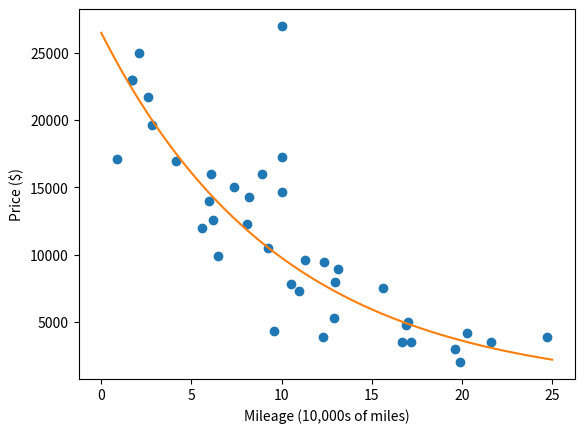

Source code (Python): (Note: this script raises an exception after producing the figure.)
from math import sqrt, log
import numpy as np
import matplotlib.pyplot as plt


mileages = [4.1429, 8.9173, 6.5, 6.0601, 12.3, 6.2, 2.5782, 0.9, 1.7, 13.1045, 24.7, 9.2699, 17.2, 10.0, 10.0, 2.8, 12.3773, 19.6, 7.3397, 2.1178, 12.9886, 10.9884, 16.9, 6.0, 12.9, 8.1936, 10.5, 8.0713, 1.7, 10.0, 15.6097, 17.0, 16.7, 5.6, 11.3, 19.9, 9.6, 21.6, 20.3]
prices = [16980.0, 15973.0, 9900.0, 15998.0, 3900.0, 12540.0, 21688.0, 17086.0, 23000.0, 8900.0, 3875.0, 10500.0, 3500.0, 26992.0, 17249.0, 19627.0, 9450.0, 3000.0, 14999.0, 24990.0, 7967.0, 7257.0, 4799.0, 13982.0, 5299.0, 14310.0, 7800.0, 12250.0, 23000.0, 14686.0, 7495.0, 4950.0, 3500.0, 11999.0, 9600.0, 1999.0, 4300.0, 3500.0, 4200.0]


def price(mileage):
    return 26500 * (0.905 ** mileage)


xs = np.linspace(0,25,100)
ys = [price(x) for x in xs]

plt.scatter(mileages,prices)
plt.plot(xs,ys, color='C1')
plt.xlabel('Mileage (10,000s of miles)')
plt.ylabel('Price ($)')
plt.savefig('figures/fig1.5.svg')


xs = np.linspace(0,25,100)
ys = [price(mileage) for mileage in xs]

target_mileage = log(10/26.5)/log(0.905)

plt.scatter(mileages,prices)
plt.plot(xs,ys, color='C1')

xlim,ylim = plt.xlim(), plt.ylim()

plt.plot([-5,30],[10000,10000],color="gray",linestyle="dashed")
plt.plot([target_mileage,target_mileage],[-5000,10000],color="gray",linestyle="dashed")
plt.xlim(*xlim)
plt.ylim(*ylim)
plt.xlabel('Mileage (10,000s of miles)')
plt.ylabel('Price ($)')
plt.savefig('figures/fig1.6.svg')